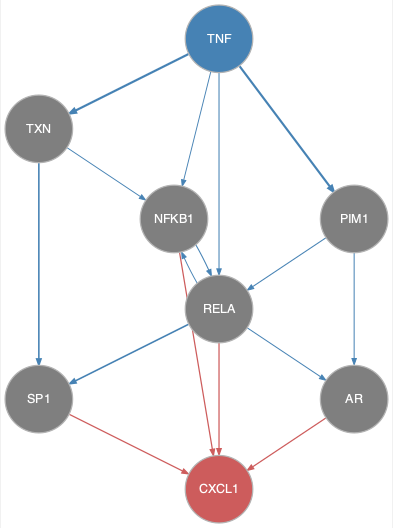

Source data for this figure (header and first rows):
from	to
NFKB1	RELA
PIM1	AR
PIM1	RELA
RELA	AR
RELA	NFKB1
RELA	SP1
TNF	NFKB1
TNF	PIM1
TNF	RELA
TNF	TXN
TXN	NFKB1
TXN	SP1
AR	CXCL1
NFKB1	CXCL1
RELA	CXCL1
SP1	CXCL1
